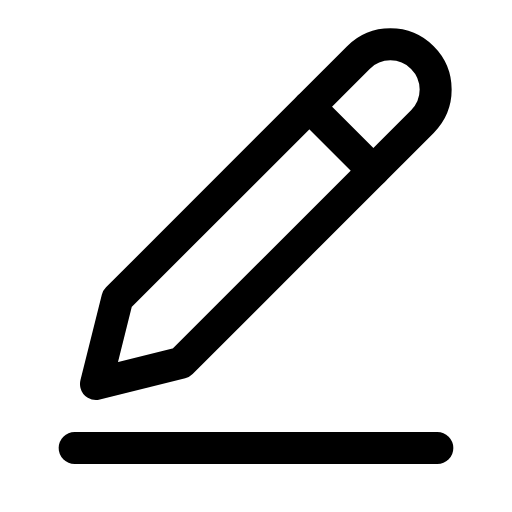
t = 0.00 s
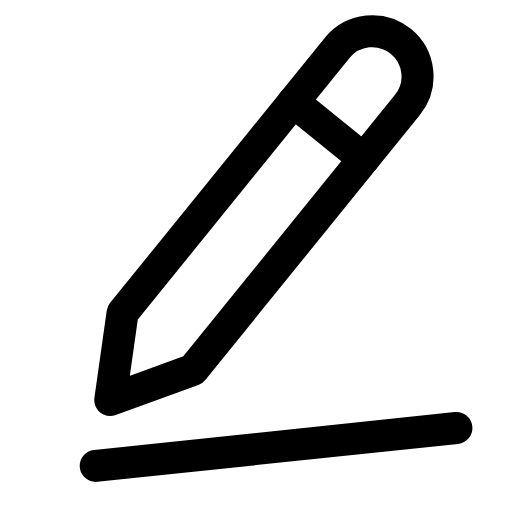
t = 0.14 s
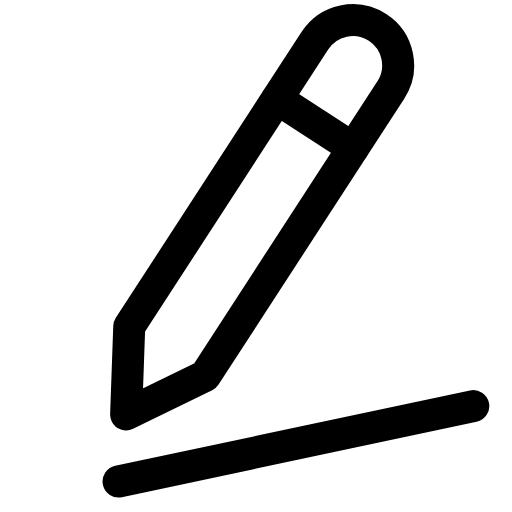
t = 0.28 s
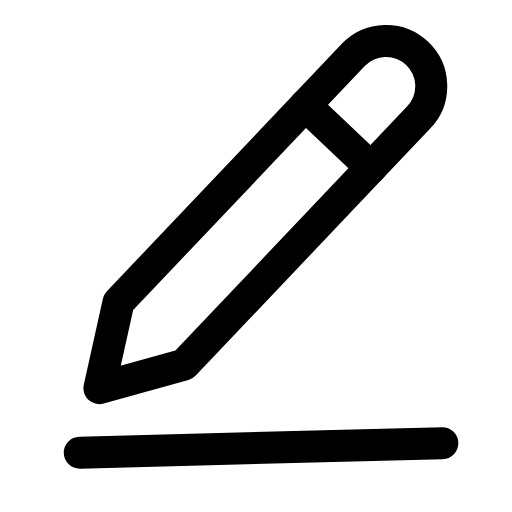
t = 0.42 s
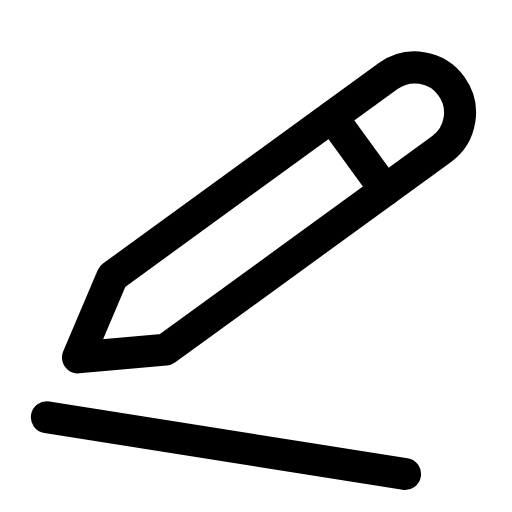
t = 0.56 s
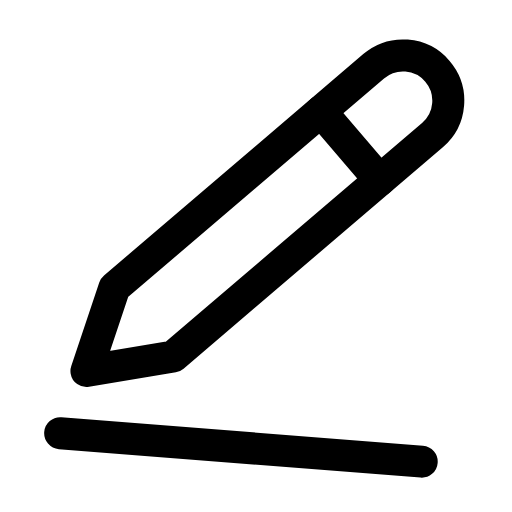
t = 0.68 s

The animated SVG that drew these frames (rendered in a browser with its animation timeline set to each time). Animation: 1 CSS @keyframes rule; one cycle of 0.80 s, repeats indefinitely.

<svg xmlns="http://www.w3.org/2000/svg" viewBox="0 0 24 24" width="24" height="24" class="rd-a-pen-line" data-rd-animate="hover"><style>.rd-a-pen-line{overflow:visible}.rd-a-pen-line *{transform-box:view-box}.rd-a-pen-line .a{transform-origin:12px 12px}@media (prefers-reduced-motion:no-preference){.rd-a-pen-line[data-rd-animate="hover"]:hover .a,:hover>.rd-a-pen-line[data-rd-animate="parent"] .a,.rd-a-pen-line[data-rd-animate="play"] .a,.rd-a-pen-line[data-rd-animate="loop"] .a{animation:rd-pen-line-m calc(0.8s*var(--rd-speed,1)) ease-in-out}.rd-a-pen-line[data-rd-animate="loop"] *{animation-iteration-count:infinite!important}@keyframes rd-pen-line-m{0%,100%{rotate:0deg}35%{rotate:-12deg}70%{rotate:9deg}}}</style><g fill="none" stroke="currentColor" stroke-linecap="round" stroke-linejoin="round" stroke-width="1.5"><g class="a"><path d="M4.5 18l1 -4L16.8 2.7a2.1 2.1 0 0 1 3 3L8.5 17z"/><path d="M14.5 5l3 3"/><path d="M3.5 21h17"/></g></g></svg>
